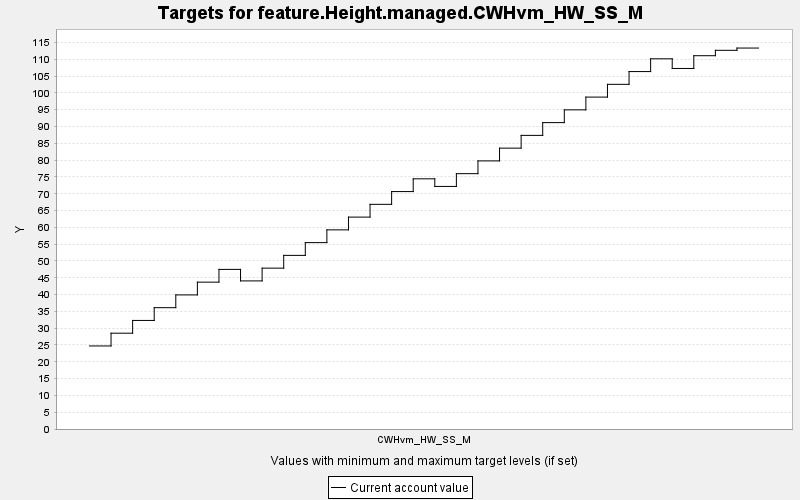

Data behind this chart, as committed beside it:
TARGET, PERIOD, YEAR, PERIODWIDTH, MINIMUM, MAXIMUM, MINWEIGHT, MAXWEIGHT, CURRENT, SUMMARY
feature.Height.managed.CWHvm_HW_SS_M, 0, 0, 10.0, 0.0, 10000, 1.0, 1.0, 24.71, 0.0
feature.Height.managed.CWHvm_HW_SS_M, 1, 10, 10.0, 0.0, 10000, 1.0, 1.0, 28.51, 0.0
feature.Height.managed.CWHvm_HW_SS_M, 2, 20, 10.0, 0.0, 10000, 1.0, 1.0, 32.3, 0.0
feature.Height.managed.CWHvm_HW_SS_M, 3, 30, 10.0, 0.0, 10000, 1.0, 1.0, 36.1, 0.0
feature.Height.managed.CWHvm_HW_SS_M, 4, 40, 10.0, 0.0, 10000, 1.0, 1.0, 39.9, 0.0
feature.Height.managed.CWHvm_HW_SS_M, 5, 50, 10.0, 0.0, 10000, 1.0, 1.0, 43.69, 0.0
feature.Height.managed.CWHvm_HW_SS_M, 6, 60, 10.0, 0.0, 10000, 1.0, 1.0, 47.49, 0.0
feature.Height.managed.CWHvm_HW_SS_M, 7, 70, 10.0, 0.0, 10000, 1.0, 1.0, 44.06, 0.0
feature.Height.managed.CWHvm_HW_SS_M, 8, 80, 10.0, 0.0, 10000, 1.0, 1.0, 47.86, 0.0
feature.Height.managed.CWHvm_HW_SS_M, 9, 90, 10.0, 0.0, 10000, 1.0, 1.0, 51.66, 0.0
feature.Height.managed.CWHvm_HW_SS_M, 10, 100, 10.0, 0.0, 10000, 1.0, 1.0, 55.46, 0.0
feature.Height.managed.CWHvm_HW_SS_M, 11, 110, 10.0, 0.0, 10000, 1.0, 1.0, 59.25, 0.0
feature.Height.managed.CWHvm_HW_SS_M, 12, 120, 10.0, 0.0, 10000, 1.0, 1.0, 63.05, 0.0
feature.Height.managed.CWHvm_HW_SS_M, 13, 130, 10.0, 0.0, 10000, 1.0, 1.0, 66.85, 0.0
feature.Height.managed.CWHvm_HW_SS_M, 14, 140, 10.0, 0.0, 10000, 1.0, 1.0, 70.64, 0.0
feature.Height.managed.CWHvm_HW_SS_M, 15, 150, 10.0, 0.0, 10000, 1.0, 1.0, 74.44, 0.0
feature.Height.managed.CWHvm_HW_SS_M, 16, 160, 10.0, 0.0, 10000, 1.0, 1.0, 72.18, 0.0
feature.Height.managed.CWHvm_HW_SS_M, 17, 170, 10.0, 0.0, 10000, 1.0, 1.0, 75.98, 0.0
feature.Height.managed.CWHvm_HW_SS_M, 18, 180, 10.0, 0.0, 10000, 1.0, 1.0, 79.77, 0.0
feature.Height.managed.CWHvm_HW_SS_M, 19, 190, 10.0, 0.0, 10000, 1.0, 1.0, 83.57, 0.0
feature.Height.managed.CWHvm_HW_SS_M, 20, 200, 10.0, 0.0, 10000, 1.0, 1.0, 87.37, 0.0
feature.Height.managed.CWHvm_HW_SS_M, 21, 210, 10.0, 0.0, 10000, 1.0, 1.0, 91.16, 0.0
feature.Height.managed.CWHvm_HW_SS_M, 22, 220, 10.0, 0.0, 10000, 1.0, 1.0, 94.96, 0.0
feature.Height.managed.CWHvm_HW_SS_M, 23, 230, 10.0, 0.0, 10000, 1.0, 1.0, 98.76, 0.0
feature.Height.managed.CWHvm_HW_SS_M, 24, 240, 10.0, 0.0, 10000, 1.0, 1.0, 102.6, 0.0
feature.Height.managed.CWHvm_HW_SS_M, 25, 250, 10.0, 0.0, 10000, 1.0, 1.0, 106.4, 0.0
feature.Height.managed.CWHvm_HW_SS_M, 26, 260, 10.0, 0.0, 10000, 1.0, 1.0, 110.2, 0.0
feature.Height.managed.CWHvm_HW_SS_M, 27, 270, 10.0, 0.0, 10000, 1.0, 1.0, 107.3, 0.0
feature.Height.managed.CWHvm_HW_SS_M, 28, 280, 10.0, 0.0, 10000, 1.0, 1.0, 111.1, 0.0
feature.Height.managed.CWHvm_HW_SS_M, 29, 290, 10.0, 0.0, 10000, 1.0, 1.0, 112.7, 0.0
feature.Height.managed.CWHvm_HW_SS_M, 30, 300, 10.0, 0.0, 10000, 1.0, 1.0, 113.4, 0.0
